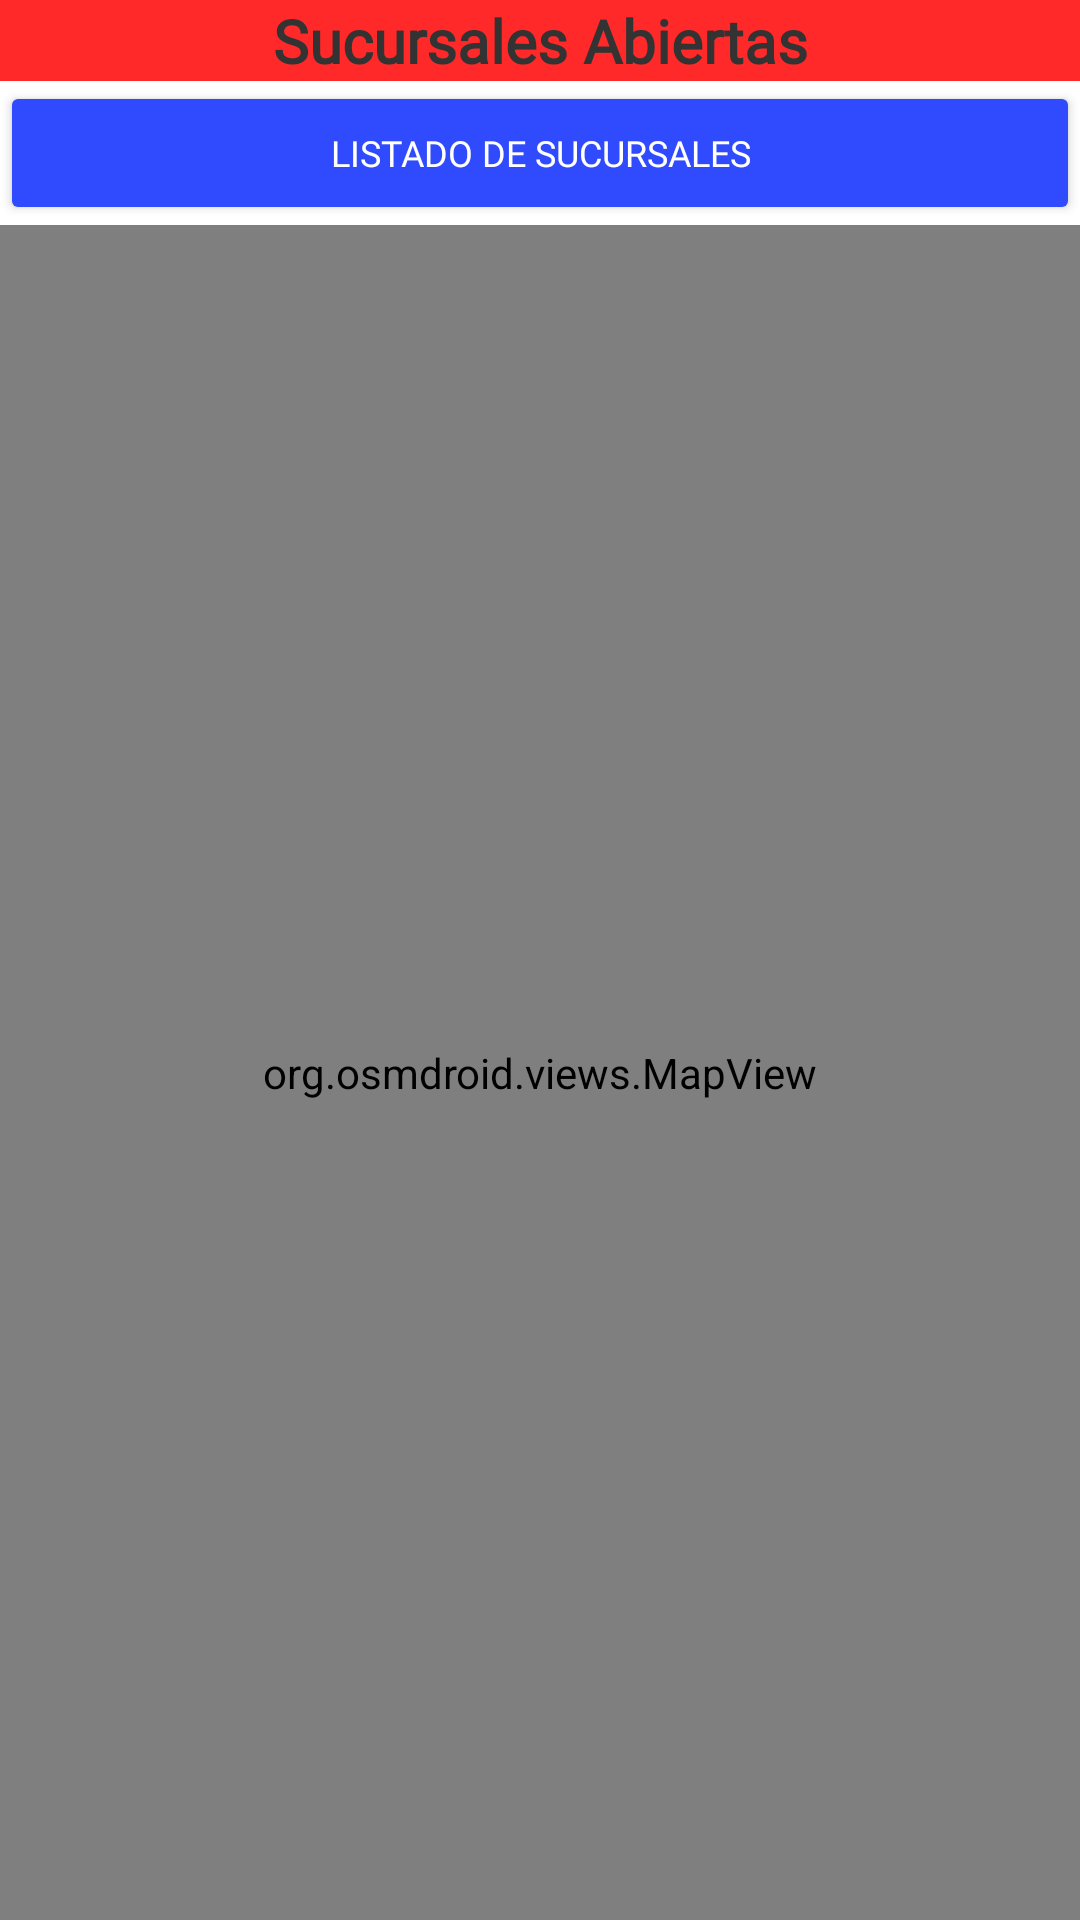

The Android layout XML behind this screen, and the referenced resources:
<!-- AndroidManifest.xml: application theme Theme.AppRetoMovil -->
<!-- res/layout/fragment_mapa.xml -->
<?xml version="1.0" encoding="utf-8"?>
<FrameLayout xmlns:android="http://schemas.android.com/apk/res/android"
    xmlns:tools="http://schemas.android.com/tools"
    android:layout_width="match_parent"
    android:layout_height="match_parent"
    tools:context=".presentacion.MapaFragment">

    
    <LinearLayout
        android:layout_width="match_parent"
        android:layout_height="match_parent"
        android:orientation="vertical">

        <TextView
            android:id="@+id/txvSucursales"
            android:layout_width="match_parent"
            android:layout_height="wrap_content"
            android:background="?attr/colorSecondary"
            android:fontFamily="@font/daughter"
            android:text="Sucursales Abiertas"
            android:textAlignment="center"
            android:textColor="?attr/colorOnSecondary"
            android:textSize="20sp"
            android:textStyle="bold" />

        <Button
            android:id="@+id/btnListado"
            android:layout_width="match_parent"
            android:layout_height="wrap_content"
            android:backgroundTint="?attr/colorPrimary"
            android:fontFamily="@font/yellowtail"
            android:text="Listado de sucursales"
            android:textAlignment="center"
            android:textColor="?attr/colorOnPrimary"
            android:textSize="12sp" />

        <org.osmdroid.views.MapView
            android:id="@+id/osmMapa"
            android:layout_width="match_parent"
            android:layout_height="match_parent" />

    </LinearLayout>

</FrameLayout>
<!-- resources referenced by this layout -->
<resources>
  <style name="Theme.AppRetoMovil" parent="Theme.MaterialComponents.DayNight.DarkActionBar">
          
          <item name="colorPrimary">@color/azul_claro</item>
          <item name="colorPrimaryVariant">@color/azul_suave</item>
          <item name="colorOnPrimary">@color/blanco</item>
          
          <item name="colorSecondary">@color/rojo_claro</item>
          <item name="colorSecondaryVariant">@color/rojo_suave</item>
          <item name="colorOnSecondary">@color/negro_suave</item>
          
          <item name="android:statusBarColor" tools:targetApi="l">?attr/colorPrimary</item>
          
      </style>
  <color name="azul_claro">#FF2F4BFD</color>
  <color name="azul_suave">#FF455EFE</color>
  <color name="blanco">#FFFFFFFF</color>
  <color name="rojo_claro">#FFFF2929</color>
  <color name="rojo_suave">#FFFC4949</color>
  <color name="negro_suave">#FF333333</color>
</resources>
